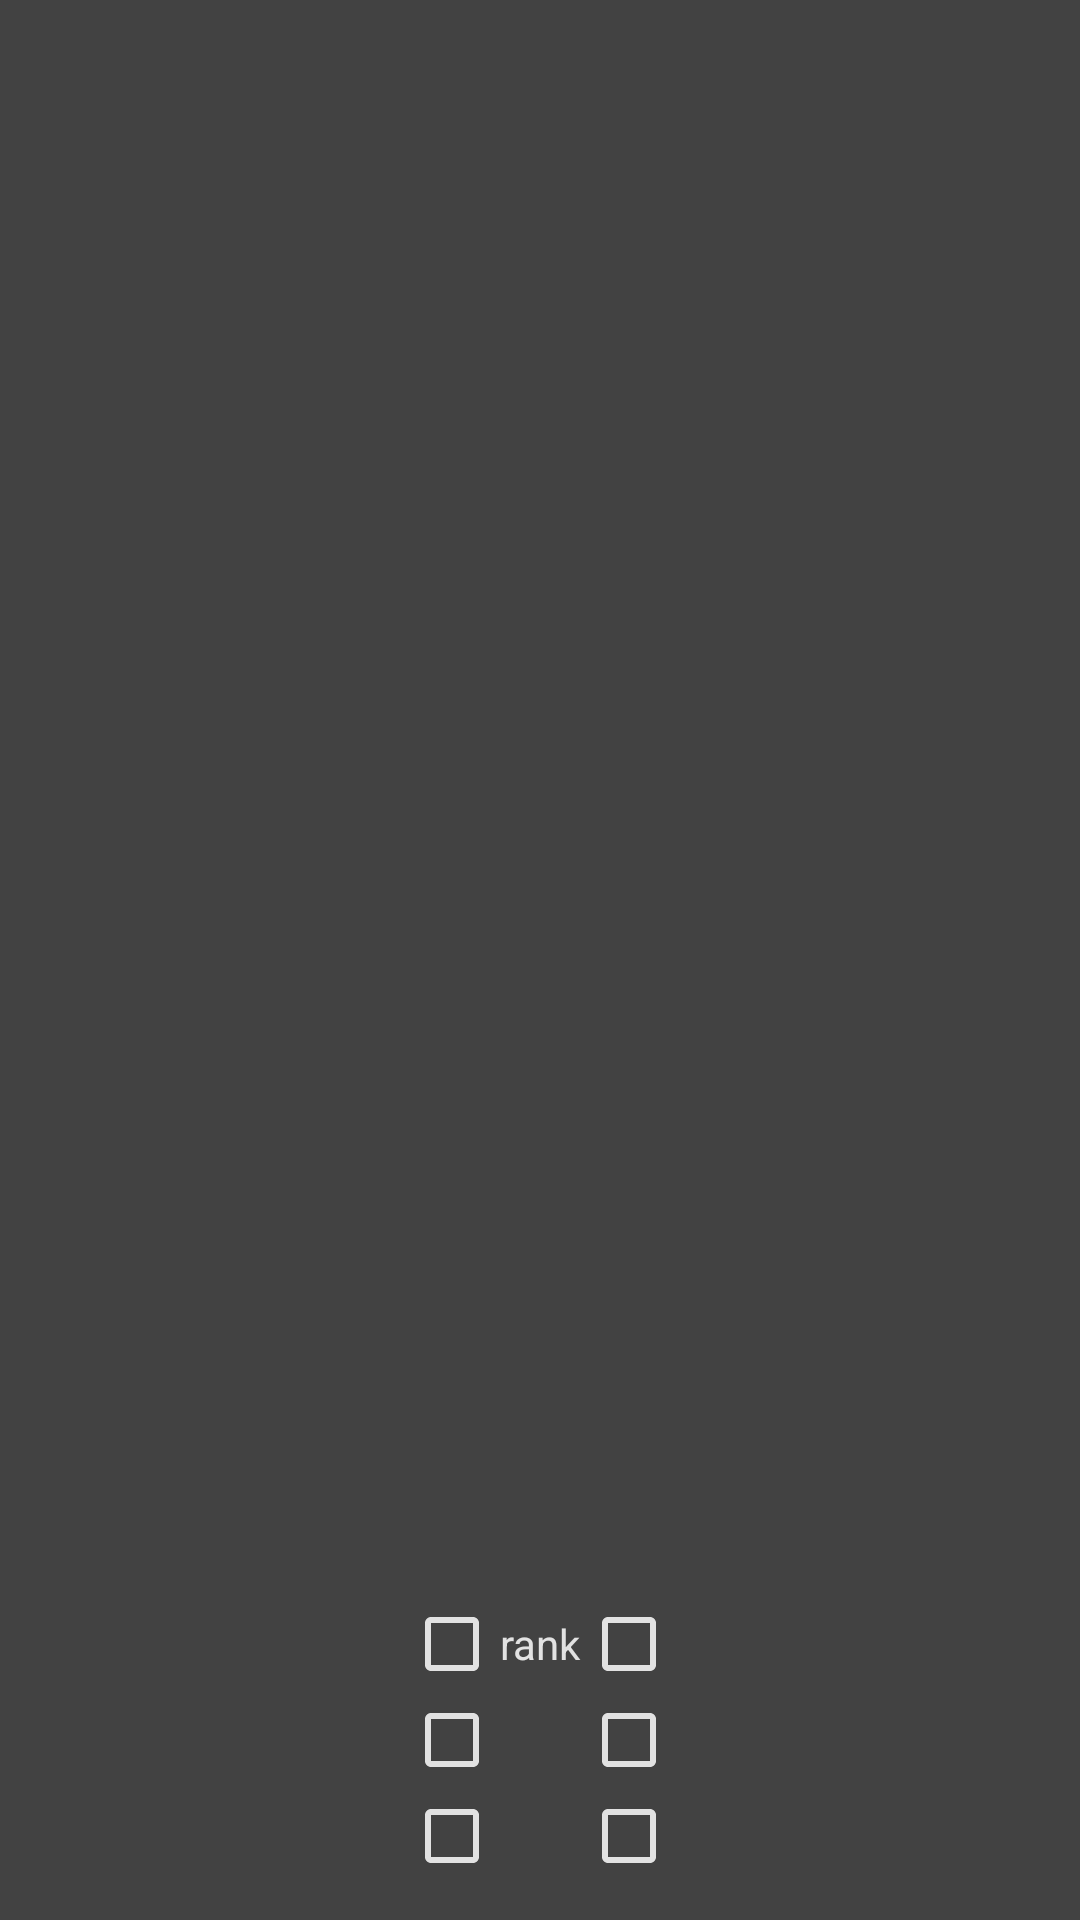

The Android layout XML behind this screen, and the referenced resources:
<!-- AndroidManifest.xml: application theme Theme.AppCompat.NoActionBar -->
<!-- res/layout/user_turn.xml -->
<?xml version="1.0" encoding="utf-8"?>
<androidx.constraintlayout.widget.ConstraintLayout xmlns:android="http://schemas.android.com/apk/res/android"
    xmlns:app="http://schemas.android.com/apk/res-auto"
    android:layout_width="match_parent"
    android:layout_height="match_parent"
    android:background="@color/cardview_dark_background"
    android:scrollbars="vertical">

    <Button
        android:id="@+id/viewOpponent"
        android:layout_width="wrap_content"
        android:layout_height="wrap_content"
        android:layout_marginTop="12dp"

        android:text="VIEW OPPONENT"
        android:visibility="gone"
        app:layout_constraintBottom_toBottomOf="parent"
        app:layout_constraintEnd_toEndOf="parent"
        app:layout_constraintStart_toStartOf="parent"
        app:layout_constraintTop_toBottomOf="@id/result" />

    <GridLayout
        android:id="@+id/checklist"
        android:layout_width="wrap_content"
        android:layout_height="wrap_content"
        android:columnCount="2"
        android:padding="12dp"
        android:rowCount="3"
        app:layout_constraintBottom_toBottomOf="parent"
        app:layout_constraintEnd_toEndOf="@id/cardToBeReplaced"
        app:layout_constraintStart_toStartOf="@id/cardToBeReplaced"
        app:layout_constraintTop_toBottomOf="@id/cardToBeReplaced">

        <CheckBox
            android:id="@+id/rankBox"
            android:buttonTint="#E2E2E2"
            android:text="rank"
            android:textColor="#E2E2E2" />

        <CheckBox
            android:id="@+id/fightBox"
            android:buttonTint="#E2E2E2"
            android:textColor="#E2E2E2" />

        <CheckBox
            android:id="@+id/chestBox"
            android:buttonTint="#E2E2E2"
            android:textColor="#E2E2E2" />

        <CheckBox
            android:id="@+id/bicepsBox"
            android:buttonTint="#E2E2E2"
            android:textColor="#E2E2E2" />

        <CheckBox
            android:id="@+id/heightBox"
            android:buttonTint="#E2E2E2"
            android:textColor="#E2E2E2" />

        <CheckBox
            android:id="@+id/weightBox"
            android:buttonTint="#E2E2E2"
            android:textColor="#E2E2E2" />

    </GridLayout>

    <TextView
        android:id="@+id/yourCards"
        android:layout_width="match_parent"
        android:layout_height="wrap_content"
        android:layout_marginStart="20dp"
        android:layout_marginTop="12dp"
        android:layout_marginEnd="20dp"
        android:textColor="#E2E2E2"
        android:textSize="14sp"
        app:layout_constraintBottom_toTopOf="@id/oppCards"
        app:layout_constraintEnd_toEndOf="parent"
        app:layout_constraintStart_toStartOf="parent"
        app:layout_constraintTop_toTopOf="parent" />

    <TextView
        android:id="@+id/result"
        android:layout_width="wrap_content"
        android:layout_height="wrap_content"
        android:layout_marginTop="12dp"

        android:textColor="#45E24B"
        android:textSize="18sp"
        android:visibility="gone"
        app:layout_constraintBottom_toTopOf="@id/viewOpponent"
        app:layout_constraintEnd_toEndOf="parent"
        app:layout_constraintStart_toStartOf="parent"
        app:layout_constraintTop_toBottomOf="@id/cardToBeReplaced" />

    <TextView
        android:id="@+id/oppCards"
        android:layout_width="match_parent"
        android:layout_height="wrap_content"
        android:layout_marginStart="20dp"
        android:layout_marginTop="4dp"
        android:layout_marginEnd="20dp"
        android:textColor="#E2E2E2"
        android:textSize="14sp"
        app:layout_constraintEnd_toEndOf="@id/yourCards"
        app:layout_constraintStart_toStartOf="@id/yourCards"
        app:layout_constraintTop_toBottomOf="@id/yourCards" />

    <androidx.constraintlayout.widget.ConstraintLayout
        android:id="@+id/cardToBeReplaced"
        android:layout_width="0dp"
        android:layout_height="0dp"
        android:layout_marginTop="20dp"
        android:layout_marginBottom="20dp"
        app:layout_constraintBottom_toTopOf="@id/checklist"
        app:layout_constraintEnd_toEndOf="@id/oppCards"
        app:layout_constraintStart_toStartOf="@id/oppCards"
        app:layout_constraintTop_toBottomOf="@id/oppCards" />

</androidx.constraintlayout.widget.ConstraintLayout>
<!-- resources referenced by this layout -->
<resources>

</resources>
